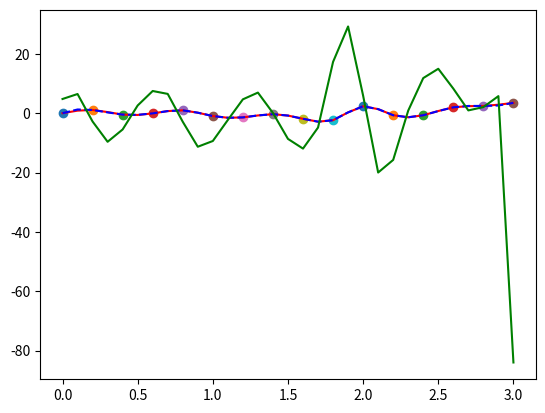

This chart was generated by the following Python code:
from scipy import interpolate
import matplotlib.pyplot as plt
import numpy as np


x = [i*0.2 for i in range(0, 16)]
F = [0, 1.09351, -0.47812, -0.0620008, 0.965999, -0.960168, -1.42145, -0.328504, -1.88517, -2.36515, 2.33714, -0.684984,
     -0.695581, 1.9807, 2.44249, 3.48356]


def u(i, j):
    return (F[i] - F[j])/(x[i] - x[j])


def v(i, j, k):
    return (u(i, j) - u(j, k))/(x[i] - x[k])


n = 15
a = [0, 0]
for i in range(2, n+1):
    a.append(0.5)


b = [0]
for i in range(1, n+1):
    b.append(2)


c = [0]
for i in range(1, n):
    c.append(0.5)


d = [0*i for i in range(n+2)]
for i in range(1, n):
    d[i] = 6*v(i-1, i, i+1)


Y = [0*i for i in range(n+2)]
A = [0*i for i in range(n+2)]
B = [0*i for i in range(n+2)]
Y[1] = (b[1])
A[1] = (-c[1]/Y[1])
B[1] = (d[1]/Y[1])
Ci = [0*i for i in range(n+1)]
for i in range(2, n):
    Y[i] = b[i] + a[i]*A[i-1]
    A[i] = -c[i]/Y[i]
    B[i] = (d[i] - a[i]*B[i-1])/Y[i]
Y[n] = b[n] + a[n]*A[n-1]
B[n] = (d[n] - a[n]*B[n-1])/Y[n]
Ci[n] = B[n]
for k in reversed(range(1, n)):
    Ci[k] = A[k]*Ci[k+1] + B[k]


Bi = [0*i for i in range(n+1)]
Bi[1] = Ci[1]*0.2/3 + u(0, 1)
for i in range(2, n+1):
    Bi[i] = Ci[i]*0.2/3 + Ci[i-1]*0.2/6 + u(i-1, i)


Di = [0*i for i in range(n+2)]
Di[1] = Ci[1]/0.2
for i in range(2, n+1):
    Di[i] = (Ci[i] - Ci[i-1])/0.2


def getvalue(y):
    t = 0
    P = 0
    for i in range(n):
        if x[i] < y < x[i+1]:
            t = i + 1
            #print(t)
            P = F[t] + Bi[t]*(y - x[t]) + 0.5*Ci[t]*(y - x[t])**2 + (1/6)*Di[t]*(y - x[t])**3
            break
        elif(y==x[i+1]):
            P = F[i+1]
    return P

h = 0.02


def getderivative1(y):

    return (getvalue(y + h) - getvalue(y - h))/(2*h)



M = 2.3
V = getvalue(M)

print(V)


def f(z):
    tck = interpolate.splrep(x, F)
    return interpolate.splev(z, tck)


print(f(M))

print(getderivative1(1))

lag = 0.001
X = np.arange(0, 3.1, 0.1)
fig = plt.figure()
val = []
der = []
for i in range(len(X)):
    val.append(getvalue(X[i]))
for i in range(len(X)):
    der.append(getderivative1(X[i]))
plt.plot(X, val, color = "red", linestyle = "solid")
plt.plot(X, f(X), color = "blue", linestyle="dashed")
plt.plot(X, der, color = "green", linestyle="solid")
for i in range(len(x)):
    plt.scatter(x[i], F[i])


plt.show()
